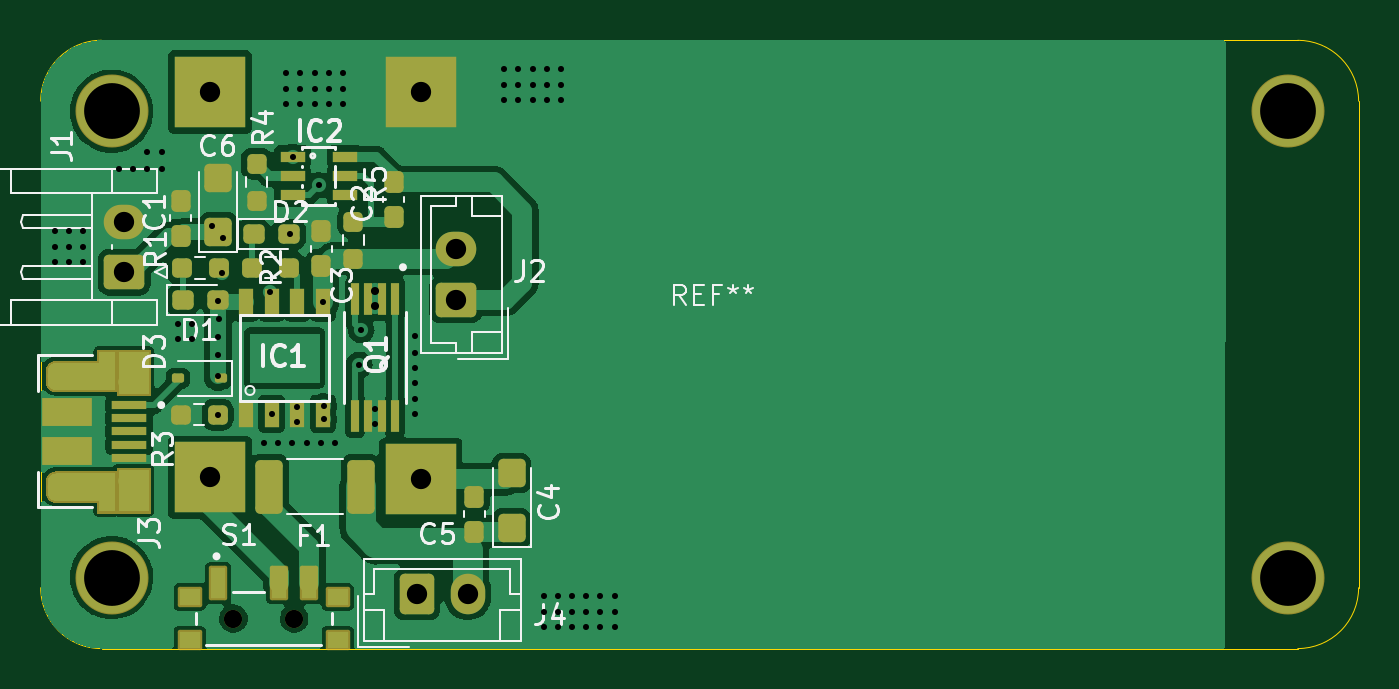
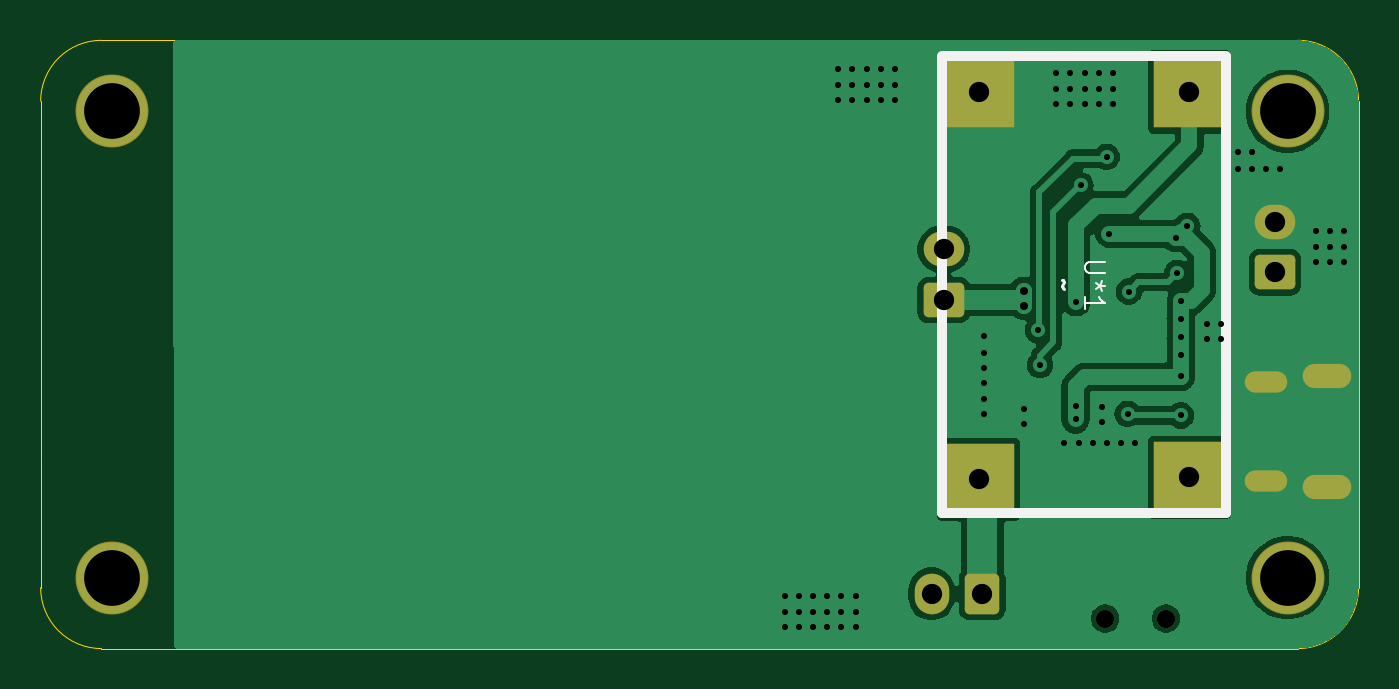
Circuit board: 11 layer files. Board 65.0 x 30.0 mm.
- bottom_copper: UPS_Lite_Pi_Zero_Form-B_Cu.gbr (45322 bytes)
- bottom_mask: UPS_Lite_Pi_Zero_Form-B_Mask.gbr (2090 bytes)
- paste: UPS_Lite_Pi_Zero_Form-B_Paste.gbr (464 bytes)
- bottom_silk: UPS_Lite_Pi_Zero_Form-B_Silkscreen.gbr (1912 bytes)
- outline: UPS_Lite_Pi_Zero_Form-Edge_Cuts.gbr (1129 bytes)
- top_copper: UPS_Lite_Pi_Zero_Form-F_Cu.gbr (98323 bytes)
- top_mask: UPS_Lite_Pi_Zero_Form-F_Mask.gbr (12532 bytes)
- paste: UPS_Lite_Pi_Zero_Form-F_Paste.gbr (4113 bytes)
- top_silk: UPS_Lite_Pi_Zero_Form-F_Silkscreen.gbr (32081 bytes)
- drill: UPS_Lite_Pi_Zero_Form-NPTH.drl (365 bytes)
- drill: UPS_Lite_Pi_Zero_Form-PTH.drl (2671 bytes)

=== bottom_copper: UPS_Lite_Pi_Zero_Form-B_Cu.gbr (45322 bytes, source omitted) ===
=== bottom_mask: UPS_Lite_Pi_Zero_Form-B_Mask.gbr (2090 bytes, source withheld) ===
=== paste: UPS_Lite_Pi_Zero_Form-B_Paste.gbr ===
%TF.GenerationSoftware,KiCad,Pcbnew,7.0.6*%
%TF.CreationDate,2023-09-18T21:36:18+08:00*%
%TF.ProjectId,UPS_Lite_Pi_Zero_Form,5550535f-4c69-4746-955f-50695f5a6572,rev?*%
%TF.SameCoordinates,Original*%
%TF.FileFunction,Paste,Bot*%
%TF.FilePolarity,Positive*%
%FSLAX46Y46*%
G04 Gerber Fmt 4.6, Leading zero omitted, Abs format (unit mm)*
G04 Created by KiCad (PCBNEW 7.0.6) date 2023-09-18 21:36:18*
%MOMM*%
%LPD*%
G01*
G04 APERTURE LIST*
G04 APERTURE END LIST*
M02*

=== bottom_silk: UPS_Lite_Pi_Zero_Form-B_Silkscreen.gbr ===
%TF.GenerationSoftware,KiCad,Pcbnew,7.0.6*%
%TF.CreationDate,2023-09-18T21:36:18+08:00*%
%TF.ProjectId,UPS_Lite_Pi_Zero_Form,5550535f-4c69-4746-955f-50695f5a6572,rev?*%
%TF.SameCoordinates,Original*%
%TF.FileFunction,Legend,Bot*%
%TF.FilePolarity,Positive*%
%FSLAX46Y46*%
G04 Gerber Fmt 4.6, Leading zero omitted, Abs format (unit mm)*
G04 Created by KiCad (PCBNEW 7.0.6) date 2023-09-18 21:36:18*
%MOMM*%
%LPD*%
G01*
G04 APERTURE LIST*
%ADD10C,0.100000*%
%ADD11C,0.150000*%
%ADD12C,0.500000*%
G04 APERTURE END LIST*
D10*
X95937419Y-96017143D02*
X96746942Y-96017143D01*
X96746942Y-96017143D02*
X96842180Y-96064762D01*
X96842180Y-96064762D02*
X96889800Y-96112381D01*
X96889800Y-96112381D02*
X96937419Y-96207619D01*
X96937419Y-96207619D02*
X96937419Y-96398095D01*
X96937419Y-96398095D02*
X96889800Y-96493333D01*
X96889800Y-96493333D02*
X96842180Y-96540952D01*
X96842180Y-96540952D02*
X96746942Y-96588571D01*
X96746942Y-96588571D02*
X95937419Y-96588571D01*
X95937419Y-97207619D02*
X96175514Y-97207619D01*
X96080276Y-96969524D02*
X96175514Y-97207619D01*
X96175514Y-97207619D02*
X96080276Y-97445714D01*
X96365990Y-97064762D02*
X96175514Y-97207619D01*
X96175514Y-97207619D02*
X96365990Y-97350476D01*
X96937419Y-98350476D02*
X96937419Y-97779048D01*
X96937419Y-98064762D02*
X95937419Y-98064762D01*
X95937419Y-98064762D02*
X96080276Y-97969524D01*
X96080276Y-97969524D02*
X96175514Y-97874286D01*
X96175514Y-97874286D02*
X96223133Y-97779048D01*
D11*
X98053866Y-96898095D02*
X98006247Y-96945714D01*
X98006247Y-96945714D02*
X97958628Y-97040952D01*
X97958628Y-97040952D02*
X98053866Y-97231428D01*
X98053866Y-97231428D02*
X98006247Y-97326666D01*
X98006247Y-97326666D02*
X97958628Y-97374285D01*
D12*
%TO.C,U\u002A1*%
X103980000Y-85860000D02*
X89980000Y-85860000D01*
X103980000Y-85910000D02*
X103980000Y-108410000D01*
X89980000Y-85910000D02*
X89980000Y-108410000D01*
X103980000Y-108410000D02*
X89980000Y-108410000D01*
%TD*%
M02*

=== outline: UPS_Lite_Pi_Zero_Form-Edge_Cuts.gbr ===
%TF.GenerationSoftware,KiCad,Pcbnew,7.0.6*%
%TF.CreationDate,2023-09-18T21:36:18+08:00*%
%TF.ProjectId,UPS_Lite_Pi_Zero_Form,5550535f-4c69-4746-955f-50695f5a6572,rev?*%
%TF.SameCoordinates,Original*%
%TF.FileFunction,Profile,NP*%
%FSLAX46Y46*%
G04 Gerber Fmt 4.6, Leading zero omitted, Abs format (unit mm)*
G04 Created by KiCad (PCBNEW 7.0.6) date 2023-09-18 21:36:18*
%MOMM*%
%LPD*%
G01*
G04 APERTURE LIST*
%TA.AperFunction,Profile*%
%ADD10C,0.050000*%
%TD*%
G04 APERTURE END LIST*
D10*
%TO.C,REF\u002A\u002A*%
X83440000Y-112100000D02*
X83440000Y-88100000D01*
X86440000Y-85100000D02*
X141490000Y-85100000D01*
X141490000Y-85100000D02*
X145440000Y-85100000D01*
X145440000Y-115100000D02*
X86440000Y-115100000D01*
X148440000Y-88100000D02*
X148440000Y-105770000D01*
X148440000Y-105770000D02*
X148440000Y-112100000D01*
X86440000Y-85100000D02*
G75*
G03*
X83440000Y-88100000I1J-3000001D01*
G01*
X83440000Y-112100000D02*
G75*
G03*
X86440000Y-115100000I3000001J1D01*
G01*
X148440010Y-88100000D02*
G75*
G03*
X145440000Y-85100000I-3000000J0D01*
G01*
X145440000Y-115099990D02*
G75*
G03*
X148440000Y-112100000I10J2999990D01*
G01*
%TD*%
M02*

=== top_copper: UPS_Lite_Pi_Zero_Form-F_Cu.gbr (98323 bytes, source omitted) ===
=== top_mask: UPS_Lite_Pi_Zero_Form-F_Mask.gbr (12532 bytes, source omitted) ===
=== paste: UPS_Lite_Pi_Zero_Form-F_Paste.gbr ===
%TF.GenerationSoftware,KiCad,Pcbnew,7.0.6*%
%TF.CreationDate,2023-09-18T21:36:18+08:00*%
%TF.ProjectId,UPS_Lite_Pi_Zero_Form,5550535f-4c69-4746-955f-50695f5a6572,rev?*%
%TF.SameCoordinates,Original*%
%TF.FileFunction,Paste,Top*%
%TF.FilePolarity,Positive*%
%FSLAX46Y46*%
G04 Gerber Fmt 4.6, Leading zero omitted, Abs format (unit mm)*
G04 Created by KiCad (PCBNEW 7.0.6) date 2023-09-18 21:36:18*
%MOMM*%
%LPD*%
G01*
G04 APERTURE LIST*
G04 Aperture macros list*
%AMRoundRect*
0 Rectangle with rounded corners*
0 $1 Rounding radius*
0 $2 $3 $4 $5 $6 $7 $8 $9 X,Y pos of 4 corners*
0 Add a 4 corners polygon primitive as box body*
4,1,4,$2,$3,$4,$5,$6,$7,$8,$9,$2,$3,0*
0 Add four circle primitives for the rounded corners*
1,1,$1+$1,$2,$3*
1,1,$1+$1,$4,$5*
1,1,$1+$1,$6,$7*
1,1,$1+$1,$8,$9*
0 Add four rect primitives between the rounded corners*
20,1,$1+$1,$2,$3,$4,$5,0*
20,1,$1+$1,$4,$5,$6,$7,0*
20,1,$1+$1,$6,$7,$8,$9,0*
20,1,$1+$1,$8,$9,$2,$3,0*%
G04 Aperture macros list end*
%ADD10RoundRect,0.237500X-0.250000X-0.237500X0.250000X-0.237500X0.250000X0.237500X-0.250000X0.237500X0*%
%ADD11R,0.400000X1.560000*%
%ADD12RoundRect,0.112500X0.187500X0.112500X-0.187500X0.112500X-0.187500X-0.112500X0.187500X-0.112500X0*%
%ADD13RoundRect,0.237500X0.250000X0.237500X-0.250000X0.237500X-0.250000X-0.237500X0.250000X-0.237500X0*%
%ADD14RoundRect,0.237500X0.237500X-0.300000X0.237500X0.300000X-0.237500X0.300000X-0.237500X-0.300000X0*%
%ADD15R,1.750000X0.400000*%
%ADD16R,2.500000X1.425000*%
%ADD17RoundRect,0.237500X-0.237500X0.250000X-0.237500X-0.250000X0.237500X-0.250000X0.237500X0.250000X0*%
%ADD18R,1.200000X0.550000*%
%ADD19RoundRect,0.250000X0.425000X-0.450000X0.425000X0.450000X-0.425000X0.450000X-0.425000X-0.450000X0*%
%ADD20RoundRect,0.237500X-0.287500X-0.237500X0.287500X-0.237500X0.287500X0.237500X-0.287500X0.237500X0*%
%ADD21RoundRect,0.250000X-0.425000X-1.075000X0.425000X-1.075000X0.425000X1.075000X-0.425000X1.075000X0*%
%ADD22R,0.700000X1.500000*%
%ADD23R,1.000000X0.800000*%
%ADD24R,0.700000X1.300000*%
G04 APERTURE END LIST*
D10*
%TO.C,R3*%
X90345000Y-103570000D03*
X92170000Y-103570000D03*
%TD*%
D11*
%TO.C,Q1*%
X100905000Y-97852500D03*
X100255000Y-97852500D03*
X99605000Y-97852500D03*
X98955000Y-97852500D03*
X98955000Y-103612500D03*
X99605000Y-103612500D03*
X100255000Y-103612500D03*
X100905000Y-103612500D03*
%TD*%
D12*
%TO.C,D3*%
X92310000Y-101770000D03*
X90210000Y-101770000D03*
%TD*%
D13*
%TO.C,R1*%
X92220000Y-96330000D03*
X90395000Y-96330000D03*
%TD*%
%TO.C,R2*%
X95682500Y-96310000D03*
X93857500Y-96310000D03*
%TD*%
D14*
%TO.C,C1*%
X90350000Y-94742500D03*
X90350000Y-93017500D03*
%TD*%
%TO.C,C3*%
X97280000Y-96242500D03*
X97280000Y-94517500D03*
%TD*%
D15*
%TO.C,J3*%
X87810000Y-103090000D03*
X87810000Y-103740000D03*
X87810000Y-104390000D03*
X87810000Y-105040000D03*
X87810000Y-105690000D03*
D16*
X84735000Y-103427500D03*
X84735000Y-105352500D03*
%TD*%
D17*
%TO.C,R4*%
X94100000Y-91180000D03*
X94100000Y-93005000D03*
%TD*%
D18*
%TO.C,IC2*%
X95860000Y-90850000D03*
X95860000Y-91800000D03*
X95860000Y-92750000D03*
X98460000Y-92750000D03*
X98460000Y-91800000D03*
X98460000Y-90850000D03*
%TD*%
D19*
%TO.C,C6*%
X92200000Y-94567500D03*
X92200000Y-91867500D03*
%TD*%
D14*
%TO.C,C2*%
X100850000Y-93812500D03*
X100850000Y-92087500D03*
%TD*%
D20*
%TO.C,D1*%
X90447500Y-97920000D03*
X92197500Y-97920000D03*
%TD*%
D17*
%TO.C,R5*%
X98850000Y-94047500D03*
X98850000Y-95872500D03*
%TD*%
D21*
%TO.C,F1*%
X94720000Y-107120000D03*
X99220000Y-107120000D03*
%TD*%
D20*
%TO.C,D2*%
X93937500Y-94670000D03*
X95687500Y-94670000D03*
%TD*%
D22*
%TO.C,S1*%
X92190000Y-111870000D03*
X95190000Y-111870000D03*
X96690000Y-111870000D03*
D23*
X90790000Y-112570000D03*
X90790000Y-114670000D03*
X98090000Y-114670000D03*
X98090000Y-112570000D03*
%TD*%
D14*
%TO.C,C5*%
X104820000Y-109332500D03*
X104820000Y-107607500D03*
%TD*%
D19*
%TO.C,C4*%
X106670000Y-109147500D03*
X106670000Y-106447500D03*
%TD*%
D24*
%TO.C,IC1*%
X93555000Y-103520000D03*
X94825000Y-103520000D03*
X96095000Y-103520000D03*
X97365000Y-103520000D03*
X97365000Y-98020000D03*
X96095000Y-98020000D03*
X94825000Y-98020000D03*
X93555000Y-98020000D03*
%TD*%
M02*

=== top_silk: UPS_Lite_Pi_Zero_Form-F_Silkscreen.gbr (32081 bytes, source omitted) ===
=== drill: UPS_Lite_Pi_Zero_Form-NPTH.drl ===
M48
; DRILL file {KiCad 7.0.6} date Mon Sep 18 21:36:20 2023
; FORMAT={-:-/ absolute / inch / decimal}
; #@! TF.CreationDate,2023-09-18T21:36:20+08:00
; #@! TF.GenerationSoftware,Kicad,Pcbnew,7.0.6
; #@! TF.FileFunction,NonPlated,1,2,NPTH
FMAT,2
INCH
; #@! TA.AperFunction,NonPlated,NPTH,ComponentDrill
T1C0.0354
%
G90
G05
T1
X3.6591Y-4.4732
X3.7772Y-4.4732
T0
M30

=== drill: UPS_Lite_Pi_Zero_Form-PTH.drl ===
M48
; DRILL file {KiCad 7.0.6} date Mon Sep 18 21:36:20 2023
; FORMAT={-:-/ absolute / inch / decimal}
; #@! TF.CreationDate,2023-09-18T21:36:20+08:00
; #@! TF.GenerationSoftware,Kicad,Pcbnew,7.0.6
; #@! TF.FileFunction,Plated,1,2,PTH
FMAT,2
INCH
; #@! TA.AperFunction,Plated,PTH,ViaDrill
T1C0.0118
; #@! TA.AperFunction,Plated,PTH,ViaDrill
T2C0.0157
; #@! TA.AperFunction,Plated,PTH,ComponentDrill
T3C0.0256
; #@! TA.AperFunction,Plated,PTH,ComponentDrill
T4C0.0276
; #@! TA.AperFunction,Plated,PTH,ComponentDrill
T5C0.0394
; #@! TA.AperFunction,Plated,PTH,ComponentDrill
T6C0.1083
%
G90
G05
T1
X3.313Y-3.7205
X3.313Y-3.752
X3.313Y-3.7815
X3.3406Y-3.7205
X3.3406Y-3.752
X3.3406Y-3.7815
X3.3681Y-3.7205
X3.3681Y-3.752
X3.3681Y-3.7815
X3.437Y-3.6004
X3.4646Y-3.6004
X3.4921Y-3.5669
X3.4921Y-3.6004
X3.5197Y-3.5669
X3.5197Y-3.6004
X3.5512Y-3.9016
X3.5512Y-3.9311
X3.5787Y-3.9016
X3.5787Y-3.9311
X3.6177Y-3.7106
X3.6295Y-4.0031
X3.6299Y-3.8571
X3.6299Y-3.9268
X3.6299Y-3.9618
X3.6299Y-4.0787
X3.6303Y-3.8917
X3.637Y-3.802
X3.6394Y-3.7346
X3.7185Y-4.1319
X3.7311Y-3.8382
X3.7333Y-4.0756
X3.7461Y-4.1319
X3.7618Y-3.4134
X3.7618Y-3.4449
X3.7618Y-3.4744
X3.7689Y-3.726
X3.7736Y-4.1319
X3.774Y-3.5768
X3.7835Y-4.063
X3.7835Y-4.0906
X3.7894Y-3.4134
X3.7894Y-3.4449
X3.7894Y-3.4744
X3.8012Y-4.1319
X3.8169Y-3.4134
X3.8169Y-3.4449
X3.8169Y-3.4744
X3.8248Y-3.6319
X3.8287Y-4.1319
X3.8333Y-3.8591
X3.8346Y-4.061
X3.8346Y-4.0866
X3.8445Y-3.4134
X3.8445Y-3.4449
X3.8445Y-3.4744
X3.8563Y-4.1319
X3.872Y-3.4134
X3.872Y-3.4449
X3.872Y-3.4744
X3.9035Y-3.9803
X3.9075Y-3.9134
X3.935Y-4.0669
X3.935Y-4.0945
X4.0118Y-3.9252
X4.0118Y-3.9567
X4.0118Y-3.9862
X4.0118Y-4.0157
X4.0118Y-4.0472
X4.0118Y-4.0768
X4.185Y-3.4055
X4.185Y-3.437
X4.185Y-3.4665
X4.2126Y-3.4055
X4.2126Y-3.437
X4.2126Y-3.4665
X4.2402Y-3.4055
X4.2402Y-3.437
X4.2402Y-3.4665
X4.2618Y-4.4291
X4.2618Y-4.4606
X4.2618Y-4.4902
X4.2677Y-3.4055
X4.2677Y-3.437
X4.2677Y-3.4665
X4.2894Y-4.4291
X4.2894Y-4.4606
X4.2894Y-4.4902
X4.2953Y-3.4055
X4.2953Y-3.437
X4.2953Y-3.4665
X4.3169Y-4.4291
X4.3169Y-4.4606
X4.3169Y-4.4902
X4.3445Y-4.4291
X4.3445Y-4.4606
X4.3445Y-4.4902
X4.372Y-4.4291
X4.372Y-4.4606
X4.372Y-4.4902
X4.3996Y-4.4291
X4.3996Y-4.4606
X4.3996Y-4.4902
T2
X3.935Y-3.8366
X3.935Y-3.8661
T5
X3.4472Y-3.7024
X3.4472Y-3.8008
X3.6134Y-3.4512
X3.6134Y-4.1992
X4.0157Y-4.4252
X4.0228Y-3.4512
X4.0228Y-4.2031
X4.0906Y-3.7559
X4.0906Y-3.8543
X4.1142Y-4.4252
T6
X3.4228Y-3.4882
X3.4228Y-4.3937
X5.7063Y-3.4882
X5.7063Y-4.3937
T3
G00X3.473Y-4.0144
M15
G01X3.4573Y-4.0144
M16
G05
G00X3.473Y-4.2053
M15
G01X3.4573Y-4.2053
M16
G05
T4
G00X3.3557Y-4.0026
M15
G01X3.336Y-4.0026
M16
G05
G00X3.3557Y-4.2171
M15
G01X3.336Y-4.2171
M16
G05
T0
M30

